The GitHub repository LABA-SNU/LeafVision contains a labelled image folder "30images" with 3 categories: tomato healthy, tomato leaf mold, tomato yellow leaf curl virus. Examples follow, each with its label.

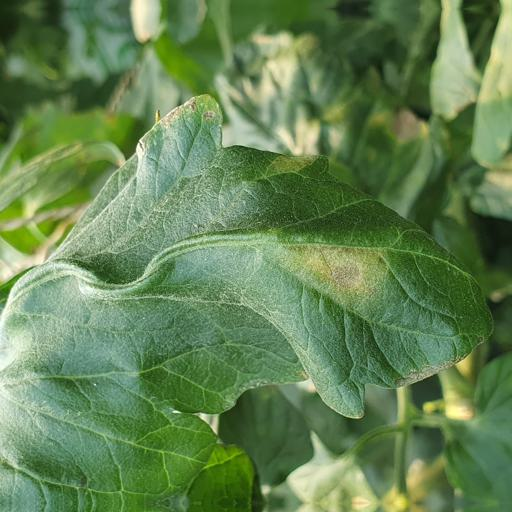
Label: tomato leaf mold

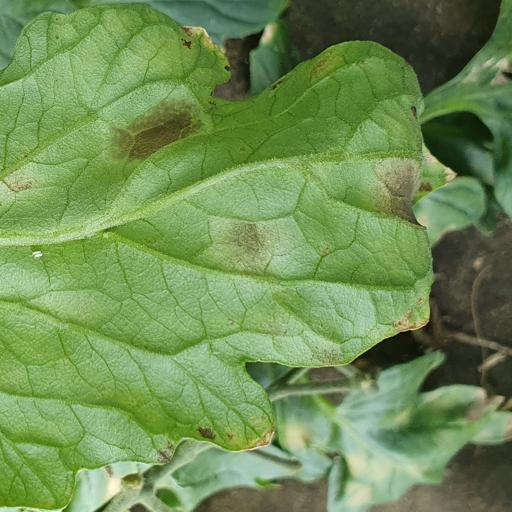
Label: tomato leaf mold

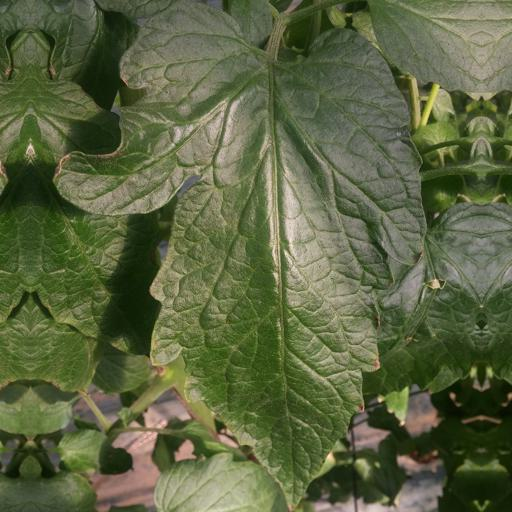
Label: tomato healthy

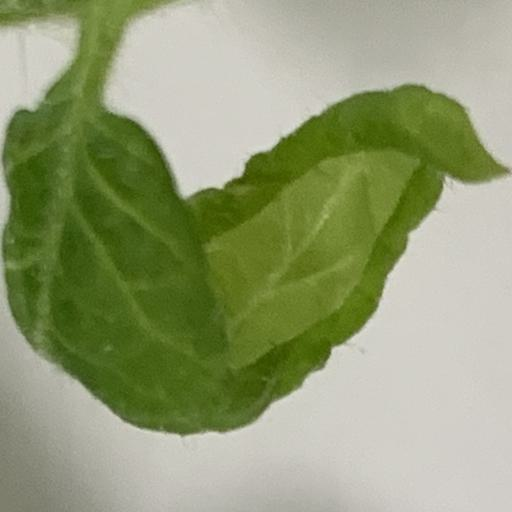
Label: tomato yellow leaf curl virus

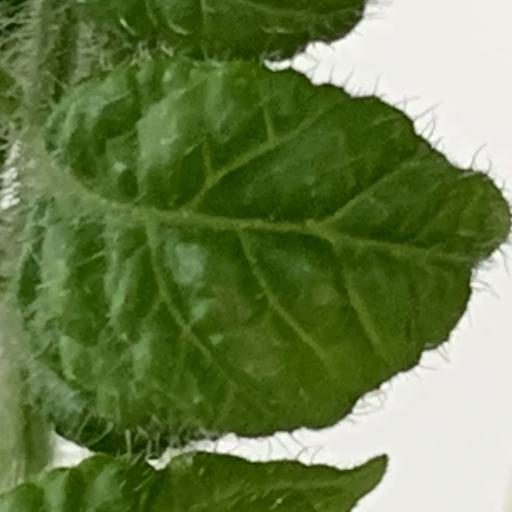
Label: tomato yellow leaf curl virus

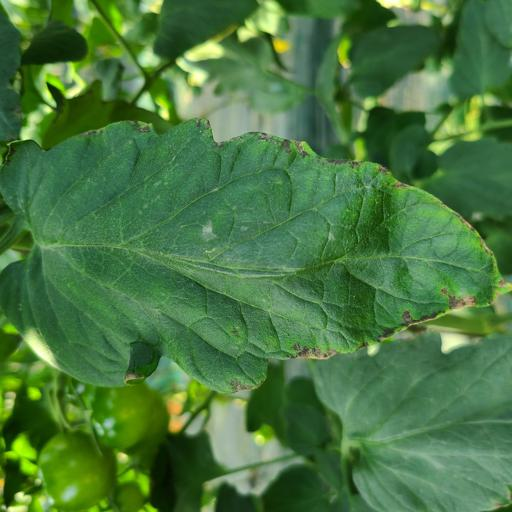
Label: tomato healthy
